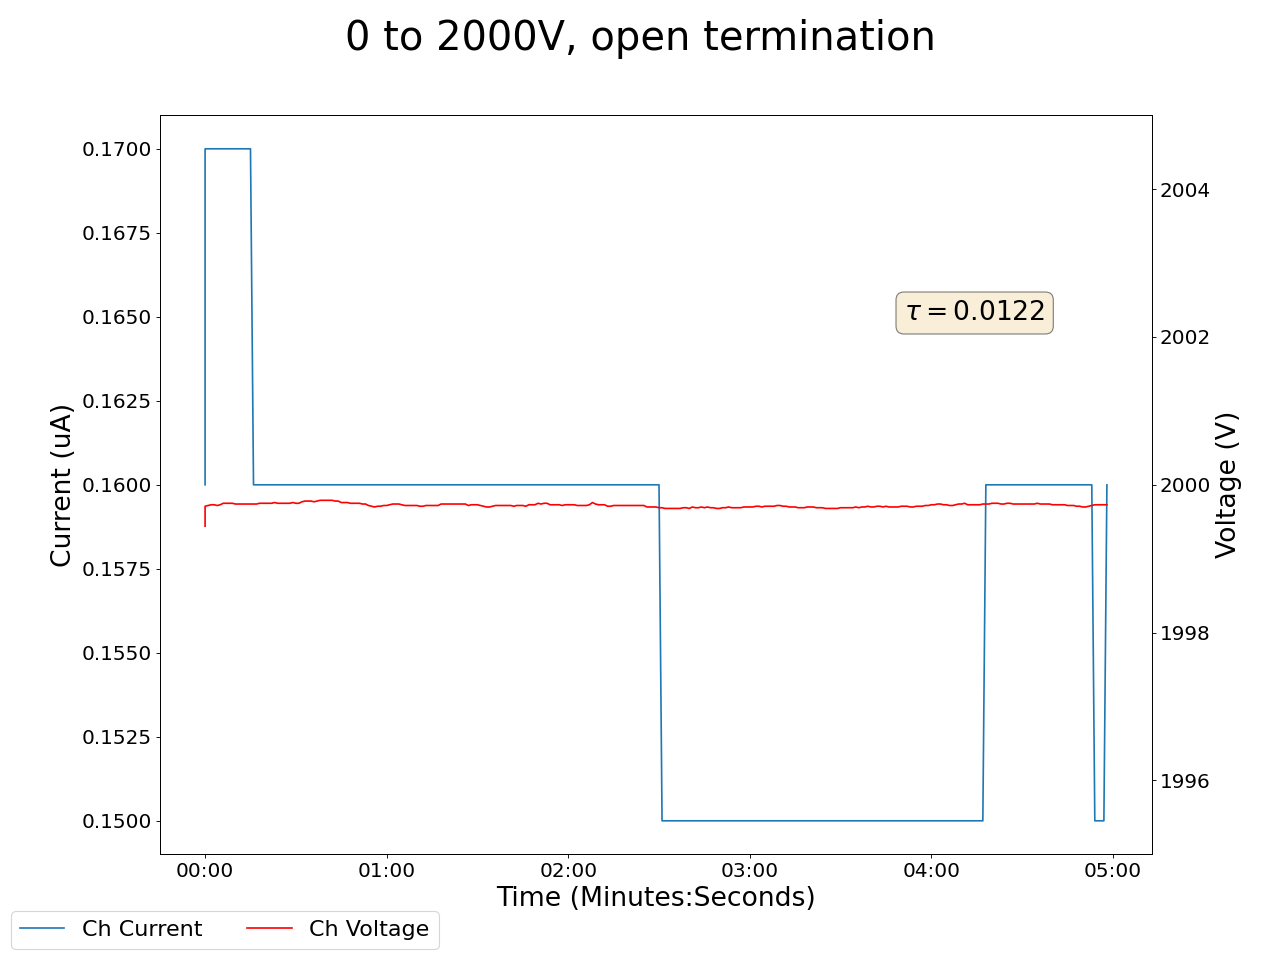

Values plotted in this chart, from the file beside it:
2025-02-19 14:24:54.576012, 1999.43994140625, 0.1599999964237213, 2000.1099853515625, 0.10999999940395355, 1999.239990234375, 0.07999999821186066, 2000.0699462890625, 0.09000000357627869, 1999.5400390625, 0.12999999523162842, 1999.8499755859375, 0.07999999821186066, 2000.0899658203125, 0.14000000059604645, 1999.739990234375, 0.17000000178813934, 0.0, 0.0, 0.009999999776482582, 0.0, 0.46000000834465027, 0.0, 0.550000011920929
2025-02-19 14:24:55.575907, 2000, 0.17, 2000, 0.11, 1999, 0.08, 2000, 0.1, 2000, 0.13, 2000, 0.09, 2000, 0.14, 2000, 0.17, 0.0, 0.0, 0.01, 0.0, 0.46, 0.0, 0.55
2025-02-19 14:24:56.575907, 2000, 0.17, 2000, 0.11, 1999, 0.08, 2000, 0.1, 2000, 0.13, 2000, 0.09, 2000, 0.14, 2000, 0.17, 0.0, 0.0, 0.0, 0.0, 0.46, 0.0, 0.55
2025-02-19 14:24:57.575907, 2000, 0.17, 2000, 0.11, 1999, 0.08, 2000, 0.1, 2000, 0.13, 2000, 0.09, 2000, 0.14, 2000, 0.17, 0.0, 0.0, 0.0, 0.0, 0.46, 0.0, 0.55
2025-02-19 14:24:58.575906, 2000, 0.17, 2000, 0.11, 1999, 0.08, 2000, 0.1, 2000, 0.13, 2000, 0.09, 2000, 0.14, 2000, 0.17, 0.0, 0.0, 0.0, 0.0, 0.46, 0.0, 0.55
2025-02-19 14:24:59.575907, 2000, 0.17, 2000, 0.11, 1999, 0.08, 2000, 0.1, 2000, 0.13, 2000, 0.09, 2000, 0.14, 2000, 0.17, 0.0, 0.0, 0.0, 0.0, 0.46, 0.0, 0.55
2025-02-19 14:25:00.575907, 2000, 0.17, 2000, 0.11, 1999, 0.08, 2000, 0.1, 2000, 0.13, 2000, 0.09, 2000, 0.14, 2000, 0.17, 0.0, 0.0, 0.0, 0.0, 0.46, 0.0, 0.55
2025-02-19 14:25:01.575907, 2000, 0.17, 2000, 0.11, 1999, 0.08, 2000, 0.1, 2000, 0.13, 2000, 0.09, 2000, 0.14, 2000, 0.16, 0.0, 0.0, 0.0, 0.0, 0.46, 0.0, 0.55
2025-02-19 14:25:02.575907, 2000, 0.17, 2000, 0.11, 1999, 0.08, 2000, 0.1, 2000, 0.13, 2000, 0.09, 2000, 0.14, 2000, 0.16, 0.0, 0.0, 0.0, 0.0, 0.46, 0.0, 0.55
2025-02-19 14:25:03.575907, 2000, 0.17, 2000, 0.11, 1999, 0.08, 2000, 0.1, 2000, 0.13, 2000, 0.09, 2000, 0.14, 2000, 0.16, 0.0, 0.0, 0.0, 0.0, 0.46, 0.0, 0.55
2025-02-19 14:25:04.575907, 2000, 0.17, 2000, 0.11, 1999, 0.08, 2000, 0.1, 2000, 0.13, 2000, 0.09, 2000, 0.14, 2000, 0.16, 0.0, 0.0, 0.0, 0.0, 0.46, 0.0, 0.55
2025-02-19 14:25:05.575907, 2000, 0.17, 2000, 0.11, 1999, 0.08, 2000, 0.1, 2000, 0.13, 2000, 0.09, 2000, 0.14, 2000, 0.16, 0.0, 0.0, 0.0, 0.0, 0.46, 0.0, 0.55
2025-02-19 14:25:06.575907, 2000, 0.17, 2000, 0.1, 1999, 0.08, 2000, 0.1, 2000, 0.13, 2000, 0.09, 2000, 0.14, 2000, 0.16, 0.0, 0.0, 0.0, 0.0, 0.46, 0.0, 0.55
2025-02-19 14:25:07.575907, 2000, 0.17, 2000, 0.1, 1999, 0.08, 2000, 0.1, 2000, 0.13, 2000, 0.09, 2000, 0.14, 2000, 0.16, 0.0, 0.0, 0.0, 0.0, 0.46, 0.0, 0.55
2025-02-19 14:25:08.575908, 2000, 0.17, 2000, 0.1, 1999, 0.08, 2000, 0.1, 2000, 0.13, 2000, 0.09, 2000, 0.14, 2000, 0.16, 0.0, 0.0, 0.0, 0.0, 0.46, 0.0, 0.55
2025-02-19 14:25:09.575907, 2000, 0.17, 2000, 0.1, 1999, 0.08, 2000, 0.1, 2000, 0.13, 2000, 0.09, 2000, 0.14, 2000, 0.16, 0.0, 0.0, 0.0, 0.0, 0.46, 0.0, 0.55
2025-02-19 14:25:10.575907, 2000, 0.17, 2000, 0.1, 1999, 0.08, 2000, 0.1, 2000, 0.13, 2000, 0.09, 2000, 0.14, 2000, 0.16, 0.0, 0.0, 0.0, 0.0, 0.46, 0.0, 0.55
2025-02-19 14:25:11.575906, 2000, 0.16, 2000, 0.1, 1999, 0.08, 2000, 0.1, 2000, 0.13, 2000, 0.09, 2000, 0.14, 2000, 0.16, 0.0, 0.0, 0.0, 0.0, 0.46, 0.0, 0.55
2025-02-19 14:25:12.575906, 2000, 0.16, 2000, 0.1, 1999, 0.08, 2000, 0.1, 2000, 0.13, 2000, 0.09, 2000, 0.14, 2000, 0.16, 0.0, 0.0, 0.0, 0.0, 0.46, 0.0, 0.55
2025-02-19 14:25:13.575906, 2000, 0.16, 2000, 0.1, 1999, 0.08, 2000, 0.1, 2000, 0.13, 2000, 0.09, 2000, 0.14, 2000, 0.16, 0.0, 0.0, 0.0, 0.0, 0.46, 0.0, 0.55
2025-02-19 14:25:14.575906, 2000, 0.16, 2000, 0.1, 1999, 0.08, 2000, 0.1, 2000, 0.13, 2000, 0.09, 2000, 0.14, 2000, 0.16, 0.0, 0.0, 0.0, 0.0, 0.46, 0.0, 0.55
2025-02-19 14:25:15.575906, 2000, 0.16, 2000, 0.1, 1999, 0.08, 2000, 0.1, 2000, 0.13, 2000, 0.09, 2000, 0.14, 2000, 0.16, 0.0, 0.0, 0.0, 0.0, 0.46, 0.0, 0.55
2025-02-19 14:25:16.575906, 2000, 0.16, 2000, 0.1, 1999, 0.08, 2000, 0.1, 2000, 0.13, 2000, 0.09, 2000, 0.14, 2000, 0.16, 0.0, 0.0, 0.0, 0.0, 0.46, 0.0, 0.55
2025-02-19 14:25:17.575906, 2000, 0.16, 2000, 0.11, 1999, 0.08, 2000, 0.1, 2000, 0.13, 2000, 0.09, 2000, 0.14, 2000, 0.16, 0.0, 0.0, 0.0, 0.0, 0.46, 0.0, 0.55
2025-02-19 14:25:18.575906, 2000, 0.16, 2000, 0.1, 1999, 0.08, 2000, 0.09, 2000, 0.13, 2000, 0.09, 2000, 0.14, 2000, 0.16, 0.0, 0.0, 0.0, 0.0, 0.46, 0.0, 0.55
2025-02-19 14:25:19.575906, 2000, 0.16, 2000, 0.1, 1999, 0.08, 2000, 0.09, 2000, 0.13, 2000, 0.09, 2000, 0.14, 2000, 0.16, 0.0, 0.0, 0.0, 0.0, 0.46, 0.0, 0.55
2025-02-19 14:25:20.575906, 2000, 0.16, 2000, 0.1, 1999, 0.08, 2000, 0.09, 2000, 0.13, 2000, 0.08, 2000, 0.14, 2000, 0.16, 0.0, 0.0, 0.0, 0.0, 0.46, 0.0, 0.55
2025-02-19 14:25:21.575906, 2000, 0.16, 2000, 0.1, 1999, 0.08, 2000, 0.09, 2000, 0.13, 2000, 0.08, 2000, 0.14, 2000, 0.16, 0.0, 0.0, 0.0, 0.0, 0.46, 0.0, 0.55
2025-02-19 14:25:22.575906, 2000, 0.16, 2000, 0.1, 1999, 0.08, 2000, 0.09, 2000, 0.13, 2000, 0.08, 2000, 0.14, 2000, 0.15, 0.0, 0.0, 0.0, 0.0, 0.46, 0.0, 0.55
2025-02-19 14:25:23.575906, 2000, 0.16, 2000, 0.1, 1999, 0.07, 2000, 0.09, 2000, 0.13, 2000, 0.08, 2000, 0.14, 2000, 0.15, 0.0, 0.0, 0.0, 0.0, 0.46, 0.0, 0.55
2025-02-19 14:25:24.575906, 2000, 0.16, 2000, 0.1, 1999, 0.07, 2000, 0.09, 2000, 0.13, 2000, 0.08, 2000, 0.14, 2000, 0.15, 0.0, 0.0, 0.0, 0.0, 0.46, 0.0, 0.55
2025-02-19 14:25:25.575906, 2000, 0.16, 2000, 0.1, 1999, 0.07, 2000, 0.09, 2000, 0.13, 2000, 0.08, 2000, 0.14, 2000, 0.15, 0.0, 0.0, 0.0, 0.0, 0.46, 0.0, 0.55
2025-02-19 14:25:26.575906, 2000, 0.16, 2000, 0.1, 1999, 0.08, 2000, 0.09, 2000, 0.13, 2000, 0.08, 2000, 0.14, 2000, 0.15, 0.0, 0.0, 0.0, 0.0, 0.46, 0.0, 0.55
2025-02-19 14:25:27.575906, 2000, 0.16, 2000, 0.1, 1999, 0.08, 2000, 0.09, 2000, 0.13, 2000, 0.08, 2000, 0.14, 2000, 0.15, 0.0, 0.0, 0.0, 0.0, 0.46, 0.0, 0.55
2025-02-19 14:25:28.575906, 2000, 0.16, 2000, 0.1, 1999, 0.07, 2000, 0.09, 2000, 0.13, 2000, 0.08, 2000, 0.14, 2000, 0.15, 0.0, 0.0, 0.0, 0.0, 0.46, 0.0, 0.55
2025-02-19 14:25:29.575906, 2000, 0.16, 2000, 0.1, 1999, 0.07, 2000, 0.09, 2000, 0.13, 2000, 0.08, 2000, 0.14, 2000, 0.15, 0.0, 0.0, 0.0, 0.0, 0.46, 0.0, 0.55
2025-02-19 14:25:30.575906, 2000, 0.16, 2000, 0.1, 1999, 0.07, 2000, 0.09, 2000, 0.13, 2000, 0.08, 2000, 0.14, 2000, 0.15, 0.0, 0.0, 0.0, 0.0, 0.46, 0.0, 0.55
2025-02-19 14:25:31.575906, 2000, 0.16, 2000, 0.1, 1999, 0.07, 2000, 0.09, 2000, 0.13, 2000, 0.08, 2000, 0.14, 2000, 0.15, 0.0, 0.0, 0.0, 0.0, 0.46, 0.0, 0.55
2025-02-19 14:25:32.575906, 2000, 0.16, 2000, 0.1, 1999, 0.07, 2000, 0.09, 2000, 0.13, 2000, 0.08, 2000, 0.14, 2000, 0.15, 0.0, 0.0, 0.0, 0.0, 0.46, 0.0, 0.55
2025-02-19 14:25:33.575906, 2000, 0.16, 2000, 0.1, 1999, 0.07, 2000, 0.09, 2000, 0.13, 2000, 0.08, 2000, 0.13, 2000, 0.15, 0.0, 0.0, 0.0, 0.0, 0.46, 0.0, 0.55
2025-02-19 14:25:34.575907, 2000, 0.16, 2000, 0.1, 1999, 0.07, 2000, 0.09, 2000, 0.13, 2000, 0.08, 2000, 0.13, 2000, 0.15, 0.0, 0.0, 0.0, 0.0, 0.46, 0.0, 0.55
2025-02-19 14:25:35.575906, 2000, 0.16, 2000, 0.1, 1999, 0.07, 2000, 0.09, 2000, 0.13, 2000, 0.08, 2000, 0.13, 2000, 0.15, 0.0, 0.0, 0.0, 0.0, 0.46, 0.0, 0.55
2025-02-19 14:25:36.575906, 2000, 0.16, 2000, 0.1, 1999, 0.07, 2000, 0.09, 2000, 0.13, 2000, 0.08, 2000, 0.13, 2000, 0.15, 0.0, 0.0, 0.0, 0.0, 0.46, 0.0, 0.55
2025-02-19 14:25:37.575906, 2000, 0.16, 2000, 0.1, 1999, 0.07, 2000, 0.09, 2000, 0.13, 2000, 0.08, 2000, 0.13, 2000, 0.15, 0.0, 0.0, 0.0, 0.0, 0.46, 0.0, 0.55
2025-02-19 14:25:38.575906, 2000, 0.16, 2000, 0.1, 1999, 0.07, 2000, 0.09, 2000, 0.13, 2000, 0.08, 2000, 0.13, 2000, 0.15, 0.0, 0.0, 0.0, 0.0, 0.46, 0.0, 0.55
2025-02-19 14:25:39.575906, 2000, 0.16, 2000, 0.1, 1999, 0.07, 2000, 0.09, 2000, 0.13, 2000, 0.08, 2000, 0.13, 2000, 0.15, 0.0, 0.0, 0.0, 0.0, 0.46, 0.0, 0.55
2025-02-19 14:25:40.575906, 2000, 0.16, 2000, 0.1, 1999, 0.07, 2000, 0.09, 2000, 0.13, 2000, 0.08, 2000, 0.13, 2000, 0.15, 0.0, 0.0, 0.0, 0.0, 0.46, 0.0, 0.55
2025-02-19 14:25:41.575906, 2000, 0.16, 2000, 0.1, 1999, 0.07, 2000, 0.09, 2000, 0.13, 2000, 0.08, 2000, 0.13, 2000, 0.15, 0.0, 0.0, 0.0, 0.0, 0.46, 0.0, 0.55
2025-02-19 14:25:42.575906, 2000, 0.16, 2000, 0.1, 1999, 0.07, 2000, 0.09, 2000, 0.13, 2000, 0.08, 2000, 0.13, 2000, 0.15, 0.0, 0.0, 0.0, 0.0, 0.46, 0.0, 0.55
2025-02-19 14:25:43.575906, 2000, 0.16, 2000, 0.1, 1999, 0.07, 2000, 0.09, 2000, 0.13, 2000, 0.08, 2000, 0.13, 2000, 0.15, 0.0, 0.0, 0.0, 0.0, 0.46, 0.0, 0.55
2025-02-19 14:25:44.575906, 2000, 0.16, 2000, 0.1, 1999, 0.07, 2000, 0.09, 2000, 0.13, 2000, 0.08, 2000, 0.13, 2000, 0.15, 0.0, 0.0, 0.0, 0.0, 0.46, 0.0, 0.55
2025-02-19 14:25:45.575906, 2000, 0.16, 2000, 0.1, 1999, 0.07, 2000, 0.09, 2000, 0.13, 2000, 0.08, 2000, 0.13, 2000, 0.15, 0.0, 0.0, 0.0, 0.0, 0.46, 0.0, 0.55
2025-02-19 14:25:46.575906, 2000, 0.16, 2000, 0.1, 1999, 0.07, 2000, 0.09, 2000, 0.13, 2000, 0.08, 2000, 0.13, 2000, 0.15, 0.0, 0.0, 0.0, 0.0, 0.46, 0.0, 0.55
2025-02-19 14:25:47.575906, 2000, 0.16, 2000, 0.1, 1999, 0.07, 2000, 0.09, 2000, 0.13, 2000, 0.08, 2000, 0.13, 2000, 0.15, 0.0, 0.0, 0.0, 0.0, 0.46, 0.0, 0.55
2025-02-19 14:25:48.575906, 2000, 0.16, 2000, 0.1, 1999, 0.07, 2000, 0.09, 2000, 0.13, 2000, 0.08, 2000, 0.13, 2000, 0.15, 0.0, 0.0, 0.0, 0.0, 0.46, 0.0, 0.55
2025-02-19 14:25:49.575907, 2000, 0.16, 2000, 0.1, 1999, 0.07, 2000, 0.09, 2000, 0.13, 2000, 0.08, 2000, 0.13, 2000, 0.14, 0.0, 0.0, 0.0, 0.0, 0.46, 0.0, 0.55
2025-02-19 14:25:50.575906, 2000, 0.16, 2000, 0.1, 1999, 0.07, 2000, 0.09, 2000, 0.13, 2000, 0.08, 2000, 0.13, 2000, 0.14, 0.0, 0.0, 0.0, 0.0, 0.46, 0.0, 0.55
2025-02-19 14:25:51.575906, 2000, 0.16, 2000, 0.1, 1999, 0.07, 2000, 0.09, 2000, 0.13, 2000, 0.08, 2000, 0.13, 2000, 0.14, 0.0, 0.0, 0.0, 0.0, 0.46, 0.0, 0.55
2025-02-19 14:25:52.575906, 2000, 0.16, 2000, 0.1, 1999, 0.07, 2000, 0.09, 2000, 0.13, 2000, 0.08, 2000, 0.13, 2000, 0.14, 0.0, 0.0, 0.0, 0.0, 0.46, 0.0, 0.55
2025-02-19 14:25:53.575906, 2000, 0.16, 2000, 0.1, 1999, 0.07, 2000, 0.09, 2000, 0.13, 2000, 0.08, 2000, 0.13, 2000, 0.14, 0.0, 0.0, 0.0, 0.0, 0.46, 0.0, 0.55
2025-02-19 14:25:54.575906, 2000, 0.16, 2000, 0.1, 1999, 0.07, 2000, 0.09, 2000, 0.13, 2000, 0.08, 2000, 0.13, 2000, 0.14, 0.0, 0.0, 0.0, 0.0, 0.46, 0.0, 0.55
... 239 more rows
